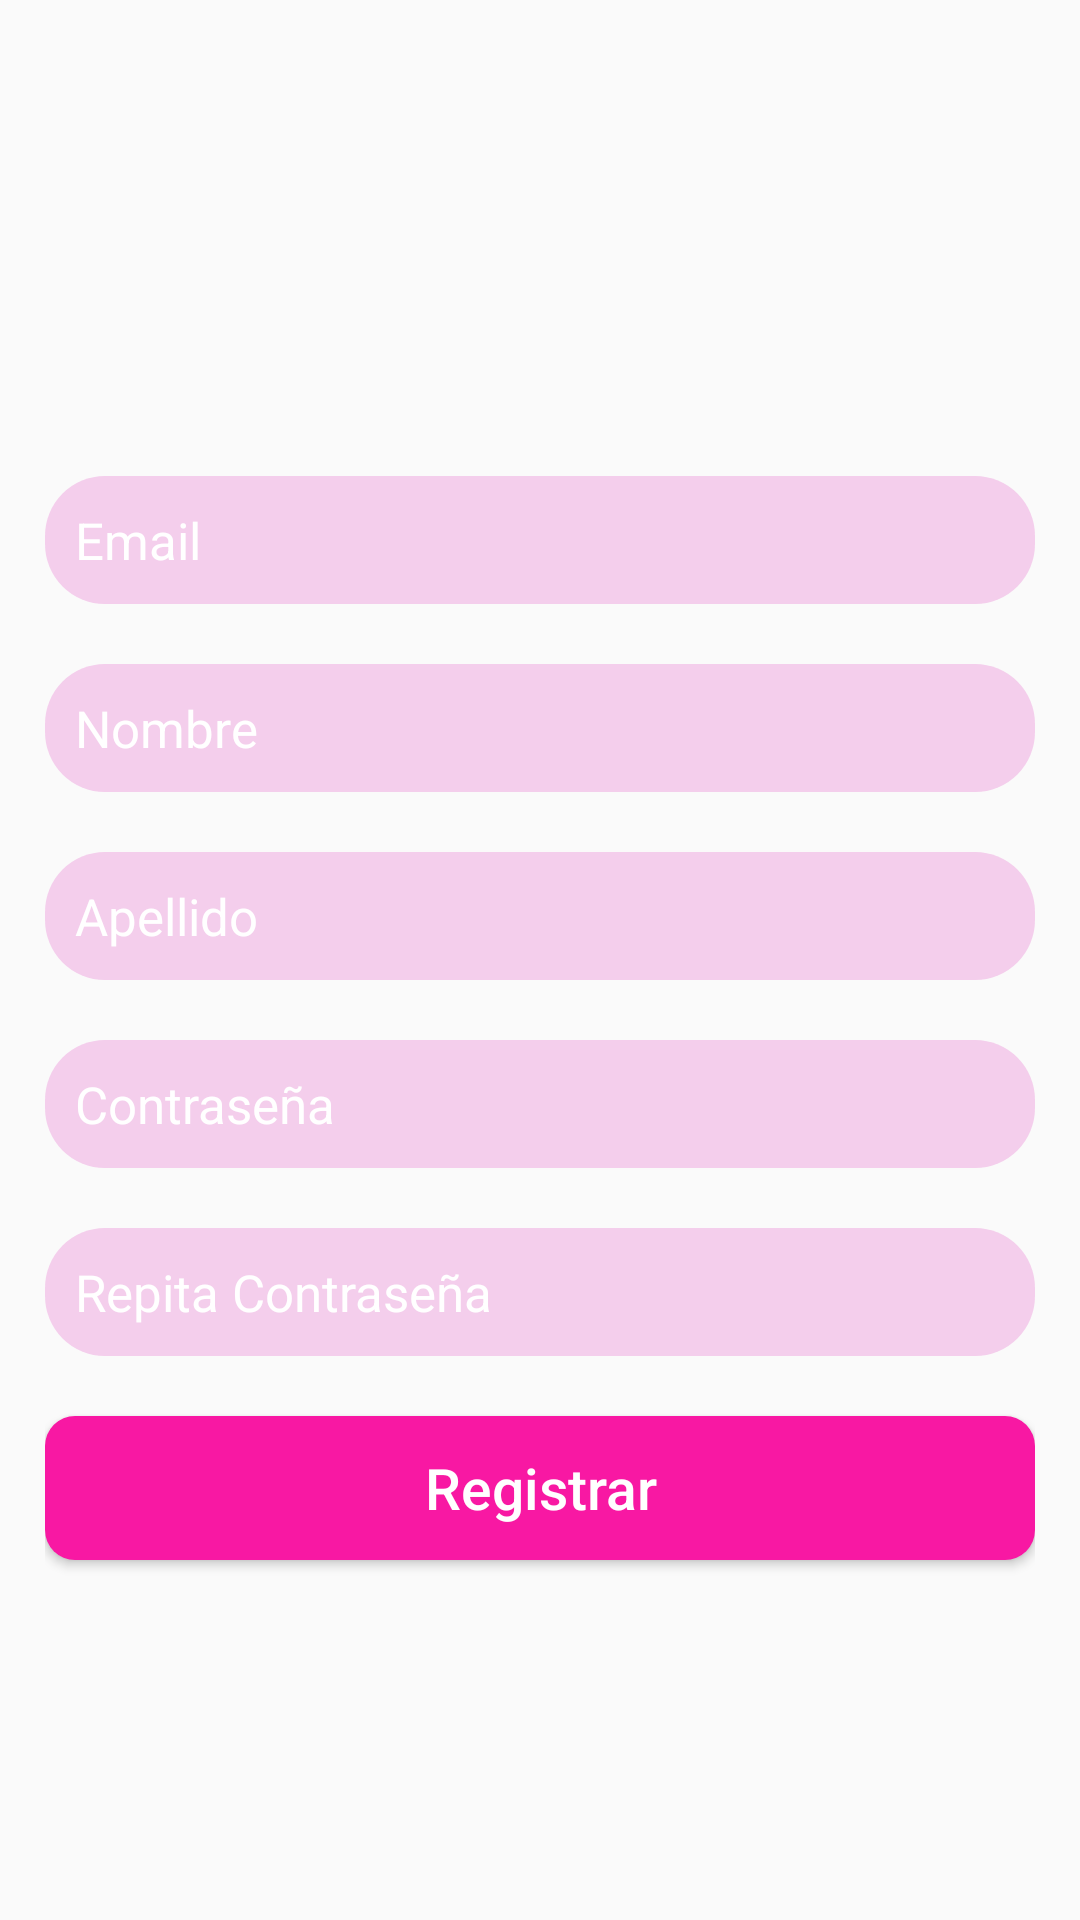

Write the Android layout XML for this screen, with the resource values it uses.
<!-- AndroidManifest.xml: application theme AppTheme -->
<!-- res/layout/activity_registration.xml -->
<?xml version="1.0" encoding="utf-8"?>
<android.support.constraint.ConstraintLayout xmlns:android="http://schemas.android.com/apk/res/android"
    xmlns:app="http://schemas.android.com/apk/res-auto"
    xmlns:tools="http://schemas.android.com/tools"
    android:layout_width="match_parent"
    android:layout_height="match_parent"
    tools:context=".Activities.RegistrationActivity">

    <LinearLayout
        android:layout_width="match_parent"
        android:layout_height="match_parent"
        android:gravity="center"
        android:orientation="vertical"
        android:padding="15dp">

        <TextView

            android:layout_width="match_parent"
            android:layout_height="wrap_content" />

        <EditText
            android:id="@+id/emailField"
            style="@style/customEditTextRegistration"
            android:layout_width="match_parent"
            android:layout_height="wrap_content"
            android:hint="Email" />

        <EditText
            android:id="@+id/nameField"
            style="@style/customEditTextRegistration"
            android:layout_width="match_parent"
            android:layout_height="wrap_content"
            android:hint="Nombre" />

        <EditText
            android:id="@+id/lastnameField"
            style="@style/customEditTextRegistration"
            android:layout_width="match_parent"
            android:layout_height="wrap_content"
            android:hint="Apellido" />

        <EditText
            android:id="@+id/passwordField"
            style="@style/customEditTextRegistration"
            android:layout_width="match_parent"
            android:layout_height="wrap_content"
            android:hint="Contraseña" />

        <EditText
            android:id="@+id/passwordConfirmField"
            style="@style/customEditTextRegistration"
            android:layout_width="match_parent"
            android:layout_height="wrap_content"
            android:hint="Repita Contraseña" />

        <Button

            android:id="@+id/registerButton"
            style="@style/Button"
            android:layout_width="match_parent"
            android:layout_height="wrap_content"
            android:layout_marginTop="20dp"
            android:text="Registrar" />
    </LinearLayout>
</android.support.constraint.ConstraintLayout>
<!-- resources referenced by this layout -->
<resources>
  <style name="Button" parent="Widget.AppCompat.Button">
          <item name="android:textSize">19sp</item>
          <item name="android:textColor">@color/white</item>
          <item name="android:background">@drawable/rounded_button</item>
          <item name="android:textAllCaps">false</item>
      </style>
  <style name="customEditTextRegistration">
          <item name="android:textColor">@color/white</item>
          <item name="android:layout_marginTop">20dp</item>
          <item name="android:textSize">17sp</item>
          <item name="android:textColorHint">@color/white</item>
          <item name="android:padding">10dp</item>
          <item name="android:background">@drawable/rounded_edittext_reg</item>
      </style>
  <style name="AppTheme" parent="Base.Theme.AppCompat.Light.DarkActionBar">
          
          <item name="colorPrimary">@color/colorPrimary</item>
          <item name="colorPrimaryDark">@color/colorPrimaryDark</item>
          <item name="colorAccent">@color/colorAccent</item>
      </style>
  <color name="white">#FFFFFF</color>
  <!-- drawable rounded_button (drawable) -->
  <?xml version="1.0" encoding="utf-8"?>
  <shape xmlns:android="http://schemas.android.com/apk/res/android"
      android:shape="rectangle"
      android:padding="10dp">
      <solid android:color="#f818a3"/> 
      <corners
          android:bottomRightRadius="10dp"
          android:bottomLeftRadius="10dp"
          android:topLeftRadius="10dp"
          android:topRightRadius="10dp"/>
  </shape>
  <!-- drawable rounded_edittext_reg (drawable) -->
  <?xml version="1.0" encoding="utf-8"?>
  <shape xmlns:android="http://schemas.android.com/apk/res/android"
      android:shape="rectangle"
      android:padding="10dp">
      <solid android:color="@color/colorLila"/> 
      <corners
          android:bottomRightRadius="20dp"
          android:bottomLeftRadius="20dp"
          android:topLeftRadius="20dp"
          android:topRightRadius="20dp"/>
  
  </shape>
  <color name="colorPrimary">#008577</color>
  <color name="colorPrimaryDark">#00574B</color>
  <color name="colorAccent">#D81B60</color>
  <color name="colorLila">#C9F3C2E9</color>
</resources>
